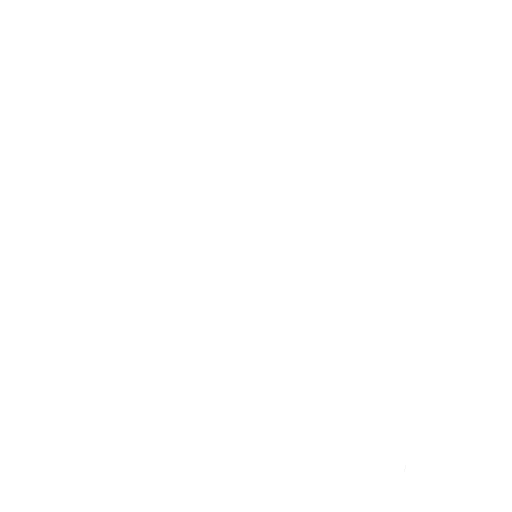
t = 0.00 s
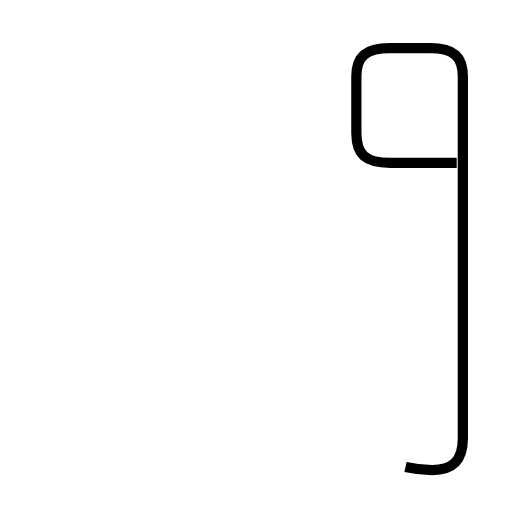
t = 2.22 s
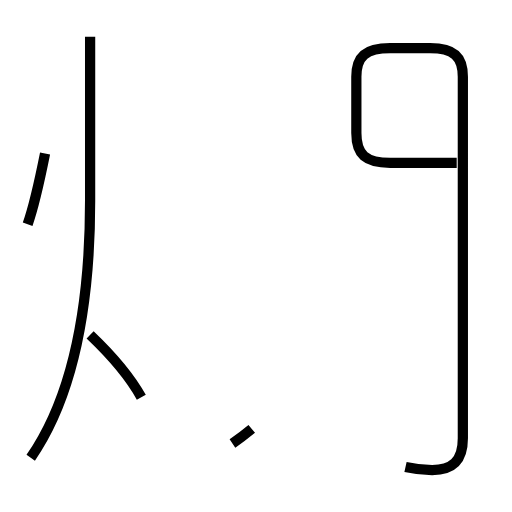
t = 4.00 s
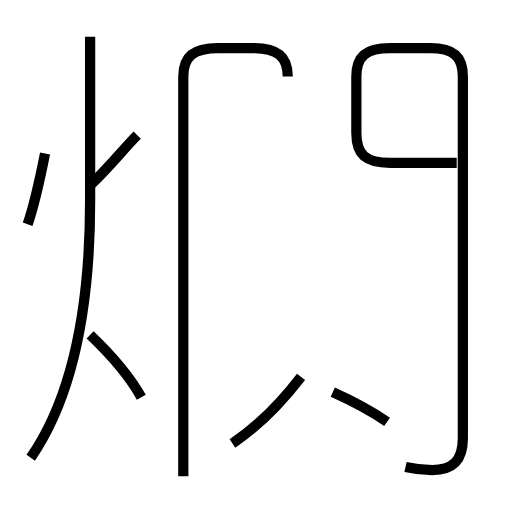
t = 6.17 s
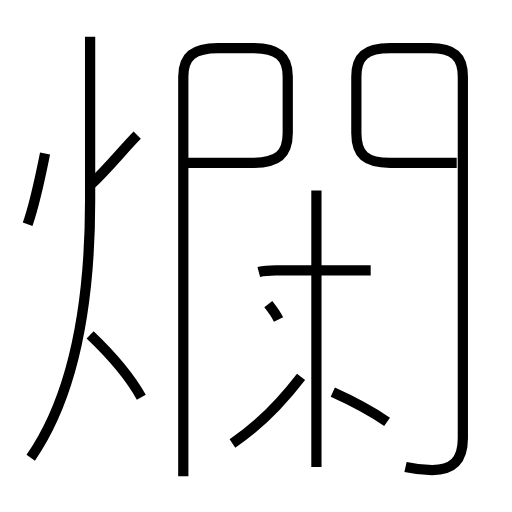
t = 7.89 s
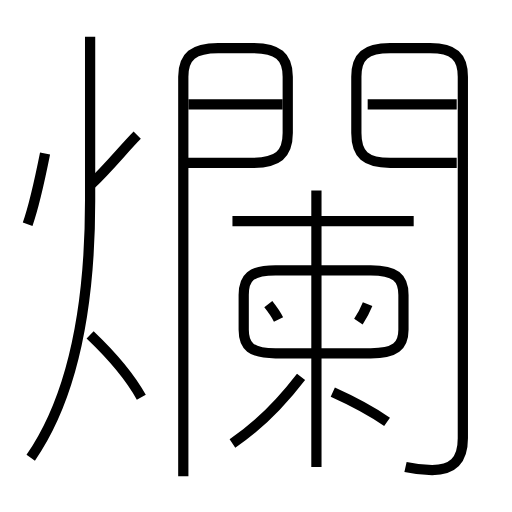
t = 10.00 s

The animated SVG that drew these frames (rendered in a browser with its animation timeline set to each time). Animation: 15 SMIL elements (animate=15); frames cover the first 10.00 s.

<?xml version='1.0' encoding='utf-8'?>
<svg viewBox="0.0 -6.0 50.0 50.0" version="1.1" xmlns="http://www.w3.org/2000/svg"><rect x="-1000" y="-1000" width="2000" height="2000" stroke="white" fill="white" /><g style="fill:none;stroke:#000000;stroke-width:1"><path d="M 39.6 1.6 C 40.5 1.8 41.5 1.9 42.2 1.9 C 44.1 1.9 45.2 1.1 45.2 -1.2 L 45.2 -36.5 C 45.2 -38.5 44.3 -39.3 42.0 -39.3 L 38.1 -39.3 C 35.7 -39.3 34.8 -38.5 34.8 -36.5 L 34.8 -31.0 C 34.8 -28.9 35.7 -28.1 38.1 -28.1 L 44.6 -28.1 " transform="translate(0.0 38.0)" stroke-dasharray="73.91424807213113" stroke-dashoffset="73.91424807213113"><animate attributeName="stroke-dashoffset" from="73.91424807213113" to="0" dur="2.2174274421639337s" begin="0s; anim_end.end" fill="freeze" id="anim0" /></path><path d="M 3.0 0.7 C 6.8 -4.8 8.8 -13.2 8.8 -24.4 L 8.8 -40.4 " transform="translate(0.0 38.0)" stroke-dasharray="42.13402916865982" stroke-dashoffset="42.13402916865982"><animate attributeName="stroke-dashoffset" from="42.13402916865982" to="0" dur="1.2640208750597945s" begin="anim0.end" fill="freeze" id="anim1" /></path><path d="M 13.8 -5.2 C 12.7 -7.2 10.9 -9.3 8.8 -11.3 " transform="translate(0.0 38.0)" stroke-dasharray="7.916556904562428" stroke-dashoffset="7.916556904562428"><animate attributeName="stroke-dashoffset" from="7.916556904562428" to="0" dur="0.23749670713687285s" begin="anim1.end" fill="freeze" id="anim2" /></path><path d="M 2.7 -22.1 C 3.3 -23.8  3.9 -26.5  4.4 -29.0 " transform="translate(0.0 38.0)" stroke-dasharray="7.111234631666316" stroke-dashoffset="7.111234631666316"><animate attributeName="stroke-dashoffset" from="7.111234631666316" to="0" dur="0.21333703894998948s" begin="anim2.end" fill="freeze" id="anim3" /></path><path d="M 22.7 -0.7 C 25.1 -2.3  27.4 -4.6  29.4 -7.2 " transform="translate(0.0 38.0)" stroke-dasharray="9.375229304522641" stroke-dashoffset="9.375229304522641"><animate attributeName="stroke-dashoffset" from="9.375229304522641" to="0" dur="0.2812568791356792s" begin="anim3.end" fill="freeze" id="anim4" /></path><path d="M 8.8 -25.9 C 10.6 -27.6  12.2 -29.6  13.4 -30.8 " transform="translate(0.0 38.0)" stroke-dasharray="6.722649597650256" stroke-dashoffset="6.722649597650256"><animate attributeName="stroke-dashoffset" from="6.722649597650256" to="0" dur="0.20167948792950768s" begin="anim4.end" fill="freeze" id="anim5" /></path><path d="M 37.8 -2.8 C 36.2 -3.9  34.5 -4.8  32.5 -5.7 " transform="translate(0.0 38.0)" stroke-dasharray="6.049894418745182" stroke-dashoffset="6.049894418745182"><animate attributeName="stroke-dashoffset" from="6.049894418745182" to="0" dur="0.18149683256235544s" begin="anim5.end" fill="freeze" id="anim6" /></path><path d="M 17.9 2.5 L 17.9 -36.5 C 17.9 -38.5 18.9 -39.3 21.3 -39.3 L 24.7 -39.3 C 27.1 -39.3 28.1 -38.5 28.1 -36.5 L 28.1 -31.0 C 28.1 -28.9 27.1 -28.1 24.7 -28.1 L 17.9 -28.1 " transform="translate(0.0 38.0)" stroke-dasharray="70.10477252401373" stroke-dashoffset="70.10477252401373"><animate attributeName="stroke-dashoffset" from="70.10477252401373" to="0" dur="2.1031431757204118s" begin="anim6.end" fill="freeze" id="anim7" /></path><path d="M 30.9 1.6 L 30.9 -25.4 " transform="translate(0.0 38.0)" stroke-dasharray="27.0" stroke-dashoffset="27.0"><animate attributeName="stroke-dashoffset" from="27.0" to="0" dur="0.8099999999999999s" begin="anim7.end" fill="freeze" id="anim8" /></path><path d="M 27.2 -12.8 C 26.9 -13.4  26.6 -13.8  26.2 -14.3 " transform="translate(0.0 38.0)" stroke-dasharray="1.8067235107060002" stroke-dashoffset="1.8067235107060002"><animate attributeName="stroke-dashoffset" from="1.8067235107060002" to="0" dur="0.05420170532118s" begin="anim8.end" fill="freeze" id="anim9" /></path><path d="M 36.2 -17.6 L 26.9 -17.6 C 24.5 -17.6 23.8 -16.9 23.8 -15.2 L 23.8 -11.8 C 23.8 -10.2 24.5 -9.5 26.9 -9.5 L 36.2 -9.5 C 38.6 -9.5 39.4 -10.2 39.4 -11.8 L 39.4 -15.2 C 39.4 -16.9 38.6 -17.6 36.2 -17.6 Z " transform="translate(0.0 38.0)" stroke-dasharray="43.67738925889435" stroke-dashoffset="43.67738925889435"><animate attributeName="stroke-dashoffset" from="43.67738925889435" to="0" dur="1.3103216777668305s" begin="anim9.end" fill="freeze" id="anim10" /></path><path d="M 40.4 -22.4 L 22.7 -22.4 " transform="translate(0.0 38.0)" stroke-dasharray="17.7" stroke-dashoffset="17.7"><animate attributeName="stroke-dashoffset" from="17.7" to="0" dur="0.5309999999999999s" begin="anim10.end" fill="freeze" id="anim11" /></path><path d="M 35.0 -12.6 C 35.4 -13.2  35.7 -13.8  35.9 -14.3 " transform="translate(0.0 38.0)" stroke-dasharray="1.9268806453001273" stroke-dashoffset="1.9268806453001273"><animate attributeName="stroke-dashoffset" from="1.9268806453001273" to="0" dur="0.05780641935900382s" begin="anim11.end" fill="freeze" id="anim12" /></path><path d="M 27.6 -33.8 L 18.4 -33.8 " transform="translate(0.0 38.0)" stroke-dasharray="9.200000000000003" stroke-dashoffset="9.200000000000003"><animate attributeName="stroke-dashoffset" from="9.200000000000003" to="0" dur="0.2760000000000001s" begin="anim12.end" fill="freeze" id="anim13" /></path><path d="M 44.6 -33.8 L 35.0 -33.8" transform="translate(0.0 38.0)" stroke-dasharray="9.600000000000001" stroke-dashoffset="9.600000000000001"><animate attributeName="stroke-dashoffset" from="9.600000000000001" to="0" dur="0.28800000000000003s" begin="anim13.end" fill="freeze" id="anim_end" /></path></g></svg>
